17-way image classification set "bottles_sized" from GitHub (fominykhartur/bottles_dataset); label vocabulary: armanyak, balzamy, beer bottle, beer can, brendi, pink champagne, white champagne, cider, konyak, liker, rom, tekila, viski, vodka, pink wine, red wine, white wine.

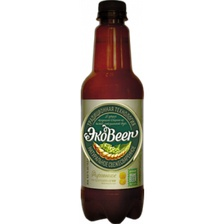
Label: beer bottle

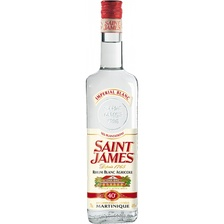
Label: rom

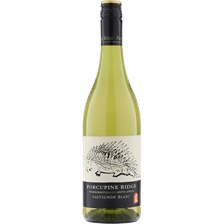
Label: white wine

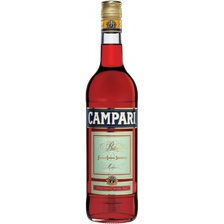
Label: liker

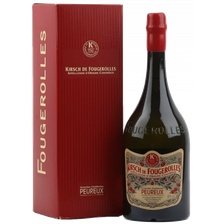
Label: balzamy

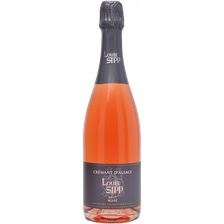
Label: pink champagne
